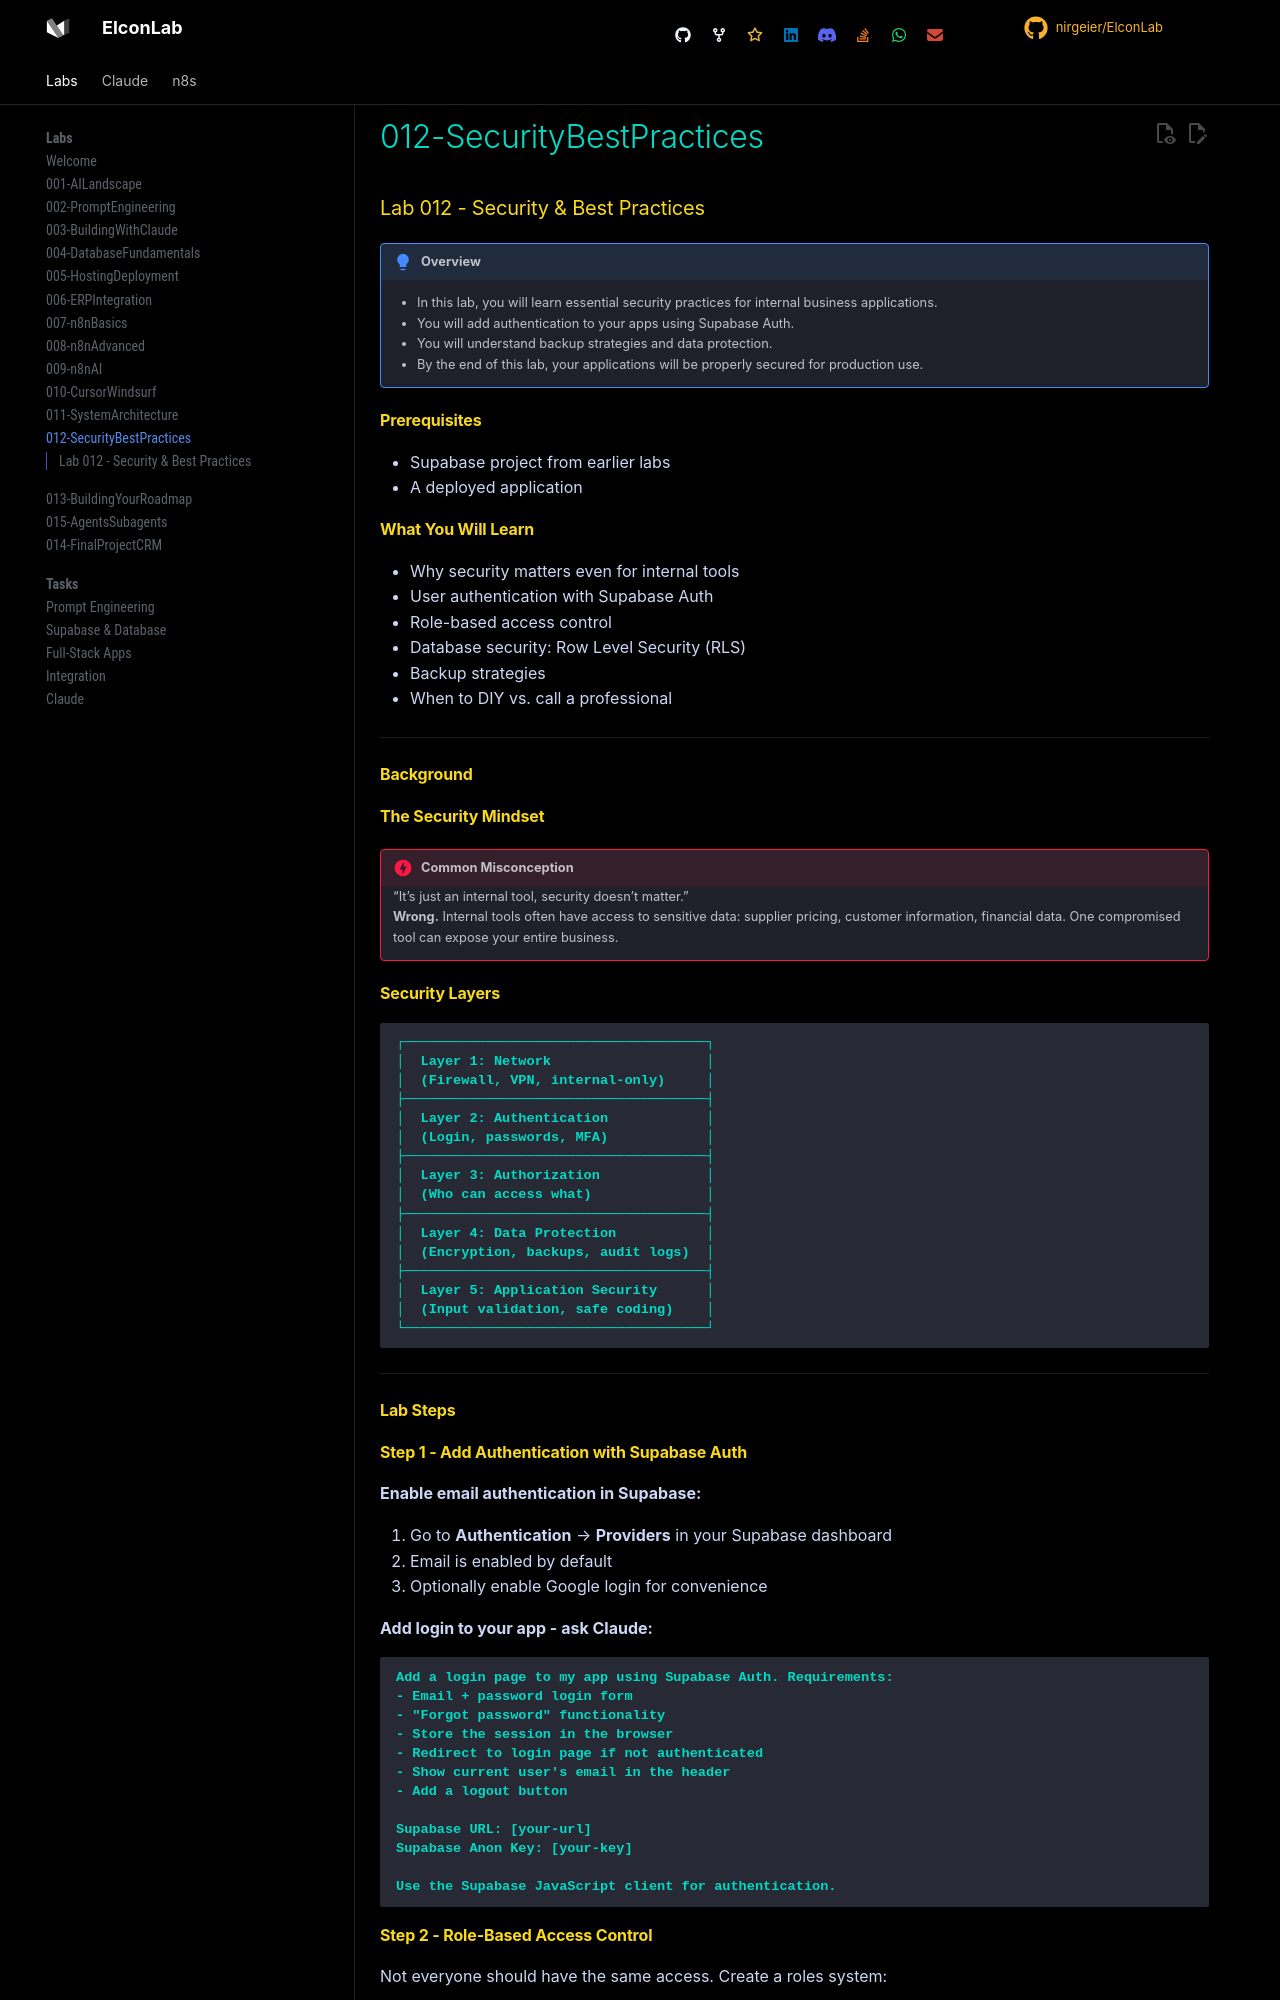

repository: nirgeier/ElconLab · page: 012-SecurityBestPractices/index.html · generator: mkdocs

# Lab 012 - Security & Best Practices

!!! hint "Overview"

    - In this lab, you will learn essential security practices for internal business applications.
    - You will add authentication to your apps using Supabase Auth.
    - You will understand backup strategies and data protection.
    - By the end of this lab, your applications will be properly secured for production use.

## Prerequisites

- Supabase project from earlier labs
- A deployed application

## What You Will Learn

- Why security matters even for internal tools
- User authentication with Supabase Auth
- Role-based access control
- Database security: Row Level Security (RLS)
- Backup strategies
- When to DIY vs. call a professional

---

## Background

## The Security Mindset

!!! danger "Common Misconception"

    "It's just an internal tool, security doesn't matter."

    **Wrong.** Internal tools often have access to sensitive data:
    supplier pricing, customer information, financial data.
    One compromised tool can expose your entire business.

## Security Layers

```
┌─────────────────────────────────────┐
│  Layer 1: Network                   │
│  (Firewall, VPN, internal-only)     │
├─────────────────────────────────────┤
│  Layer 2: Authentication            │
│  (Login, passwords, MFA)            │
├─────────────────────────────────────┤
│  Layer 3: Authorization             │
│  (Who can access what)              │
├─────────────────────────────────────┤
│  Layer 4: Data Protection           │
│  (Encryption, backups, audit logs)  │
├─────────────────────────────────────┤
│  Layer 5: Application Security      │
│  (Input validation, safe coding)    │
└─────────────────────────────────────┘
```

---

## Lab Steps

## Step 1 - Add Authentication with Supabase Auth

**Enable email authentication in Supabase:**

1. Go to **Authentication** → **Providers** in your Supabase dashboard
2. Email is enabled by default
3. Optionally enable Google login for convenience

**Add login to your app - ask Claude:**

```
Add a login page to my app using Supabase Auth. Requirements:
- Email + password login form
- "Forgot password" functionality
- Store the session in the browser
- Redirect to login page if not authenticated
- Show current user's email in the header
- Add a logout button

Supabase URL: [your-url]
Supabase Anon Key: [your-key]

Use the Supabase JavaScript client for authentication.
```
